Dataset: dataset_organized (GitHub, prajugopal2005/drycocograding). Classes: grade A, grade B, grade C.

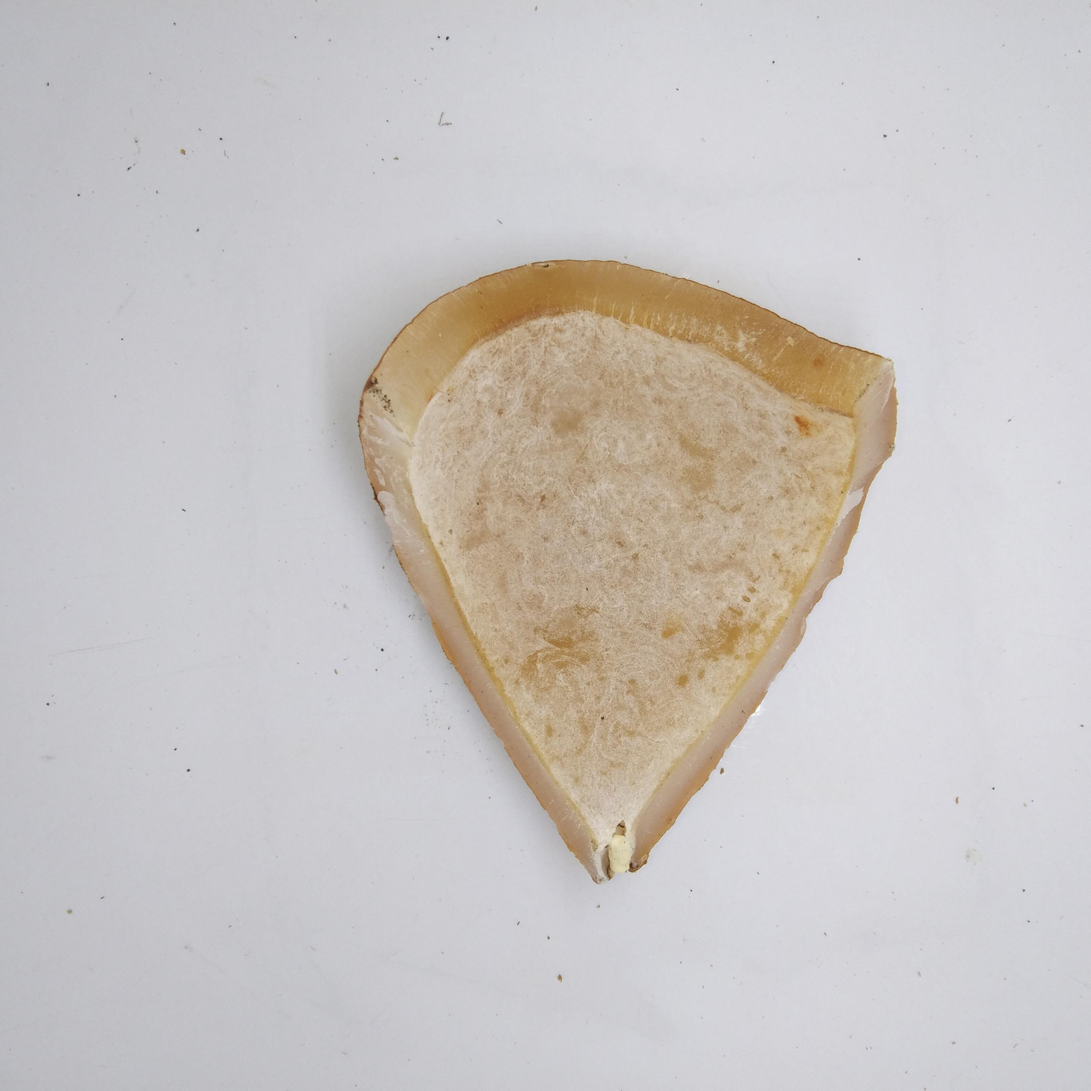
Label: grade A

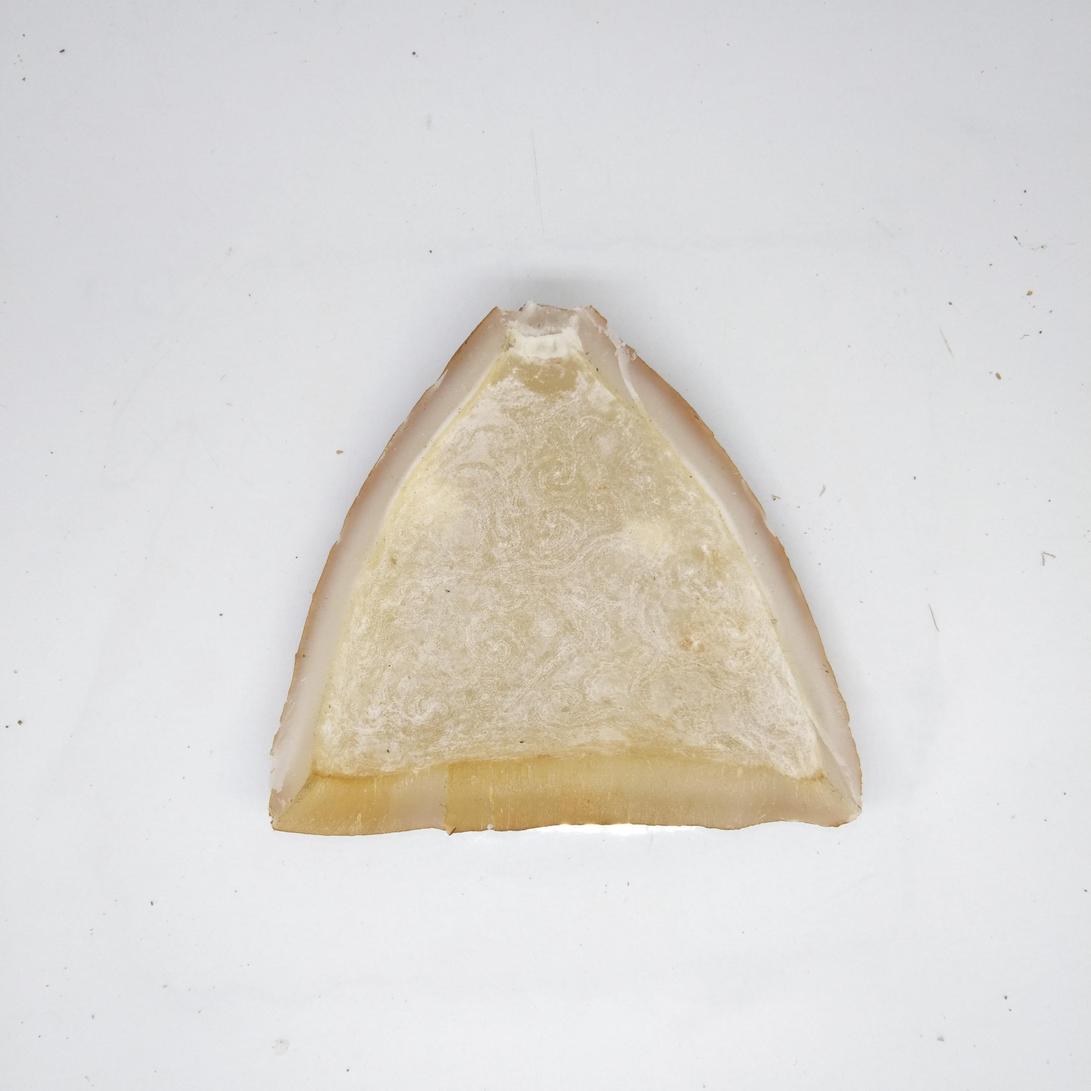
Label: grade A

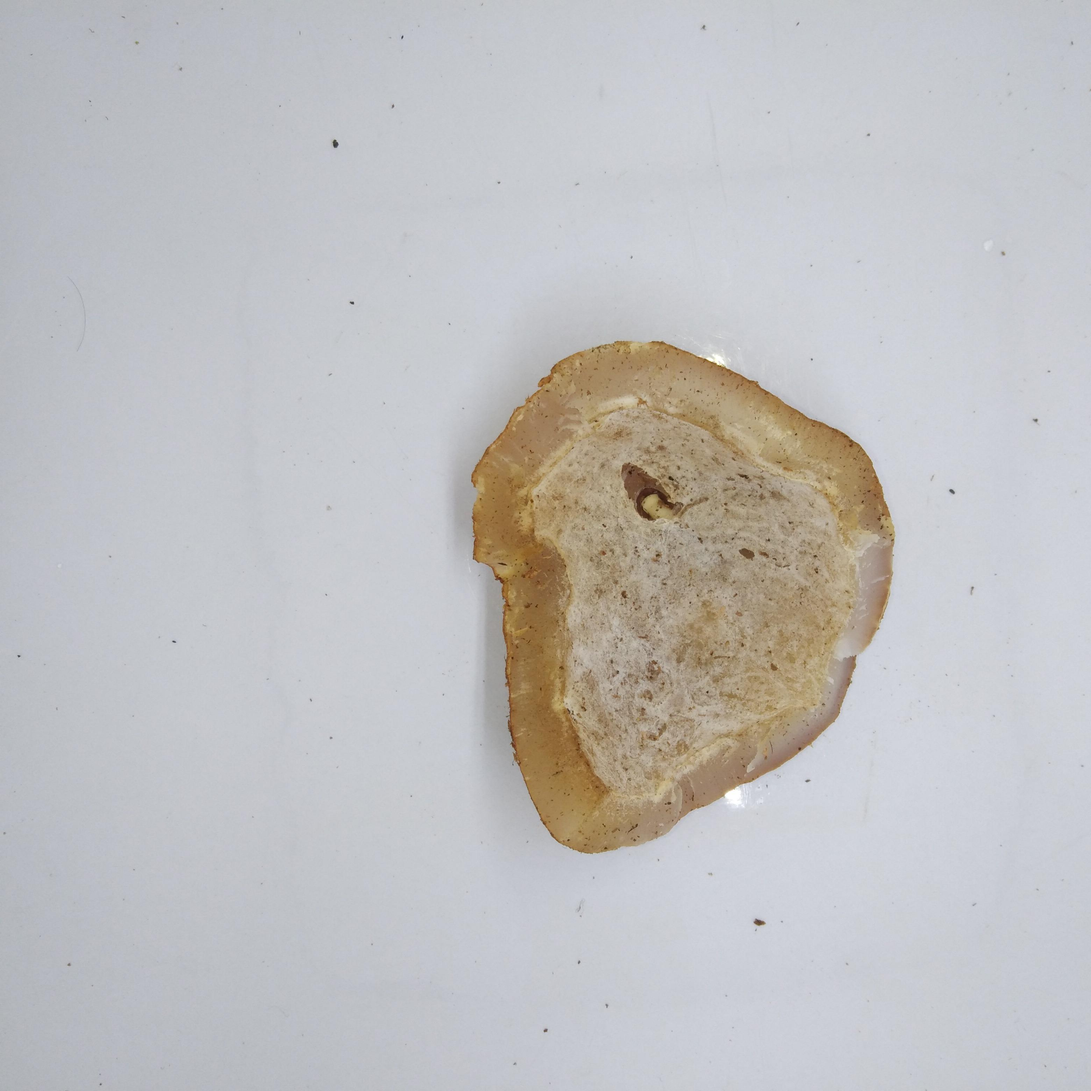
Label: grade B

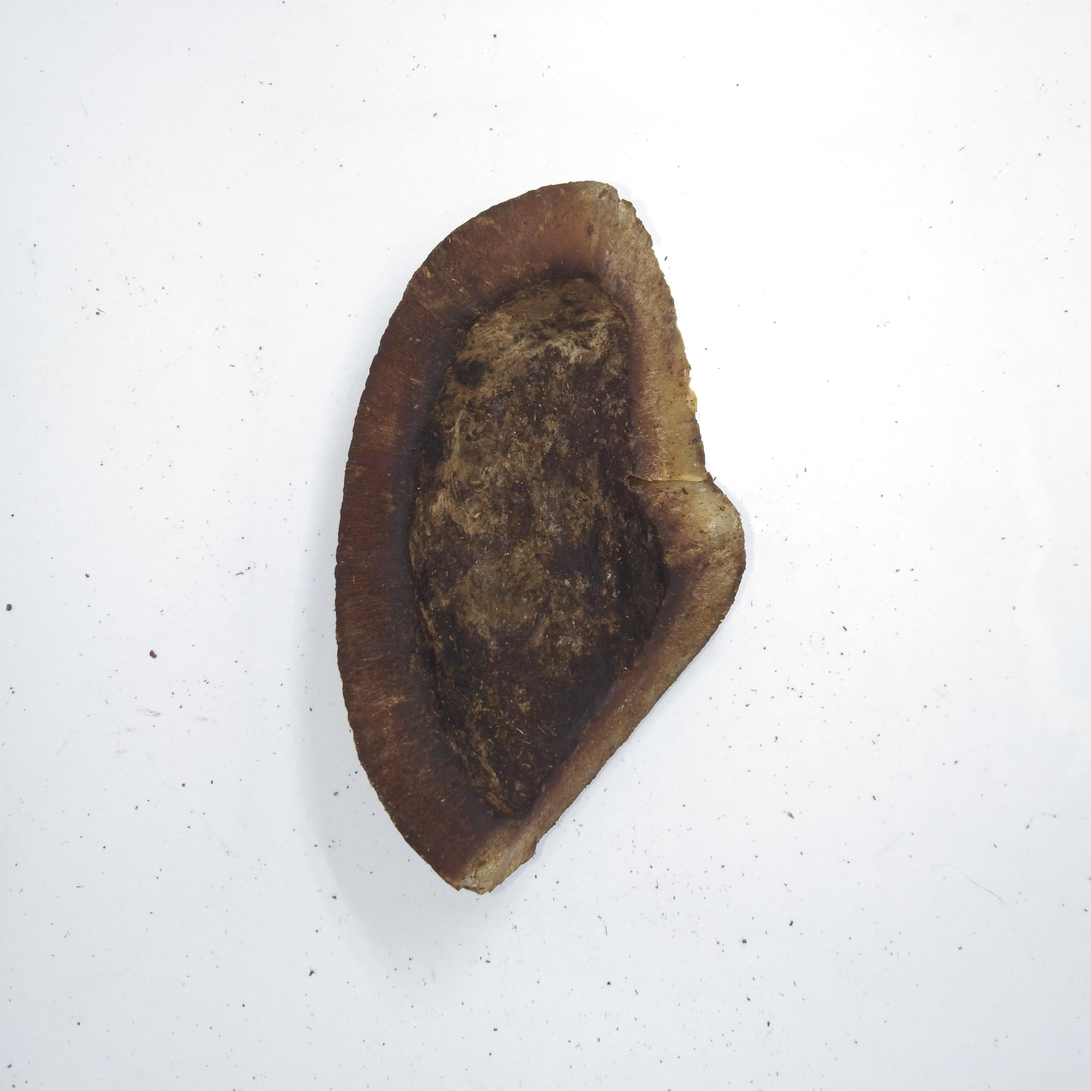
Label: grade C

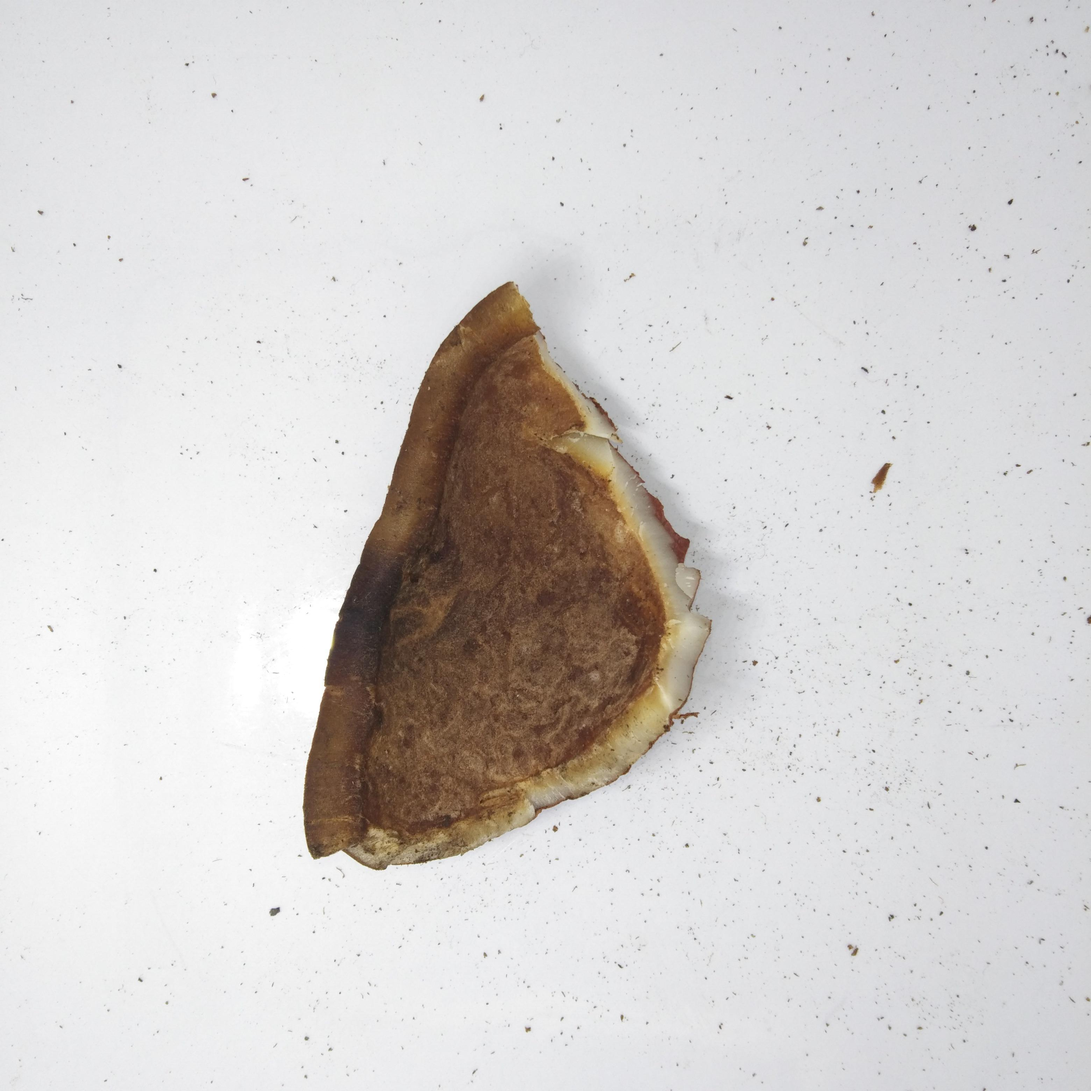
Label: grade C

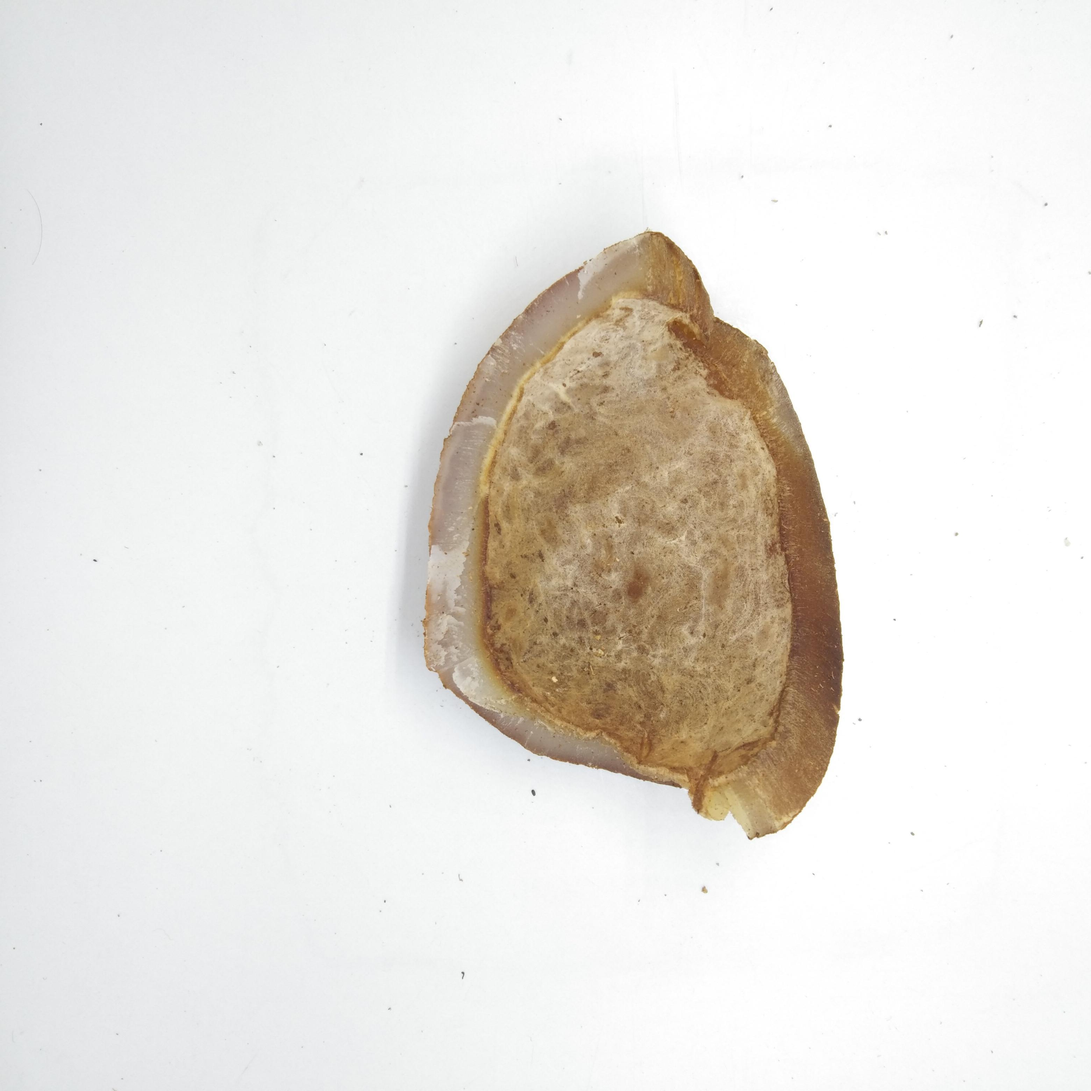
Label: grade B
